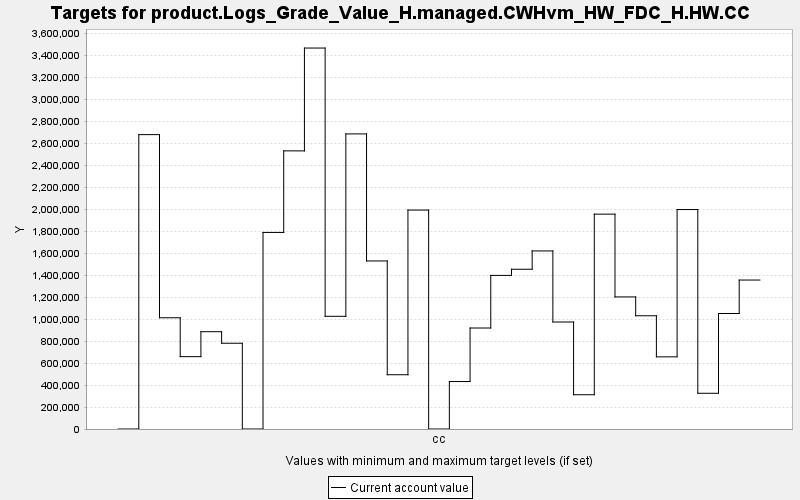

The table this chart was drawn from, first rows:
TARGET, PERIOD, YEAR, PERIODWIDTH, MINIMUM, MAXIMUM, MINWEIGHT, MAXWEIGHT, CURRENT, SUMMARY
product.Logs_Grade_Value_H.managed.CWHvm…, 0, 0, 10.0, 0.0, 10000, 1.0, 1.0, 0.0, 0.0
product.Logs_Grade_Value_H.managed.CWHvm…, 1, 10, 10.0, 0.0, 10000, 1.0, 1.0, 2680133, 0.0
product.Logs_Grade_Value_H.managed.CWHvm…, 2, 20, 10.0, 0.0, 10000, 1.0, 1.0, 1012726, 0.0
product.Logs_Grade_Value_H.managed.CWHvm…, 3, 30, 10.0, 0.0, 10000, 1.0, 1.0, 658716, 0.0
product.Logs_Grade_Value_H.managed.CWHvm…, 4, 40, 10.0, 0.0, 10000, 1.0, 1.0, 885730, 0.0
product.Logs_Grade_Value_H.managed.CWHvm…, 5, 50, 10.0, 0.0, 10000, 1.0, 1.0, 780804, 0.0
product.Logs_Grade_Value_H.managed.CWHvm…, 6, 60, 10.0, 0.0, 10000, 1.0, 1.0, 0.0, 0.0
product.Logs_Grade_Value_H.managed.CWHvm…, 7, 70, 10.0, 0.0, 10000, 1.0, 1.0, 1789519, 0.0
product.Logs_Grade_Value_H.managed.CWHvm…, 8, 80, 10.0, 0.0, 10000, 1.0, 1.0, 2532022, 0.0
product.Logs_Grade_Value_H.managed.CWHvm…, 9, 90, 10.0, 0.0, 10000, 1.0, 1.0, 3468194, 0.0
product.Logs_Grade_Value_H.managed.CWHvm…, 10, 100, 10.0, 0.0, 10000, 1.0, 1.0, 1026034, 0.0
product.Logs_Grade_Value_H.managed.CWHvm…, 11, 110, 10.0, 0.0, 10000, 1.0, 1.0, 2686566, 0.0
product.Logs_Grade_Value_H.managed.CWHvm…, 12, 120, 10.0, 0.0, 10000, 1.0, 1.0, 1529867, 0.0
product.Logs_Grade_Value_H.managed.CWHvm…, 13, 130, 10.0, 0.0, 10000, 1.0, 1.0, 494092, 0.0
product.Logs_Grade_Value_H.managed.CWHvm…, 14, 140, 10.0, 0.0, 10000, 1.0, 1.0, 1993323, 0.0
product.Logs_Grade_Value_H.managed.CWHvm…, 15, 150, 10.0, 0.0, 10000, 1.0, 1.0, 0.0, 0.0
product.Logs_Grade_Value_H.managed.CWHvm…, 16, 160, 10.0, 0.0, 10000, 1.0, 1.0, 432259, 0.0
product.Logs_Grade_Value_H.managed.CWHvm…, 17, 170, 10.0, 0.0, 10000, 1.0, 1.0, 919405, 0.0
product.Logs_Grade_Value_H.managed.CWHvm…, 18, 180, 10.0, 0.0, 10000, 1.0, 1.0, 1398375, 0.0
product.Logs_Grade_Value_H.managed.CWHvm…, 19, 190, 10.0, 0.0, 10000, 1.0, 1.0, 1454376, 0.0
product.Logs_Grade_Value_H.managed.CWHvm…, 20, 200, 10.0, 0.0, 10000, 1.0, 1.0, 1621112, 0.0
product.Logs_Grade_Value_H.managed.CWHvm…, 21, 210, 10.0, 0.0, 10000, 1.0, 1.0, 974073, 0.0
product.Logs_Grade_Value_H.managed.CWHvm…, 22, 220, 10.0, 0.0, 10000, 1.0, 1.0, 311937, 0.0
product.Logs_Grade_Value_H.managed.CWHvm…, 23, 230, 10.0, 0.0, 10000, 1.0, 1.0, 1956087, 0.0
product.Logs_Grade_Value_H.managed.CWHvm…, 24, 240, 10.0, 0.0, 10000, 1.0, 1.0, 1202457, 0.0
product.Logs_Grade_Value_H.managed.CWHvm…, 25, 250, 10.0, 0.0, 10000, 1.0, 1.0, 1030849, 0.0
product.Logs_Grade_Value_H.managed.CWHvm…, 26, 260, 10.0, 0.0, 10000, 1.0, 1.0, 656903, 0.0
product.Logs_Grade_Value_H.managed.CWHvm…, 27, 270, 10.0, 0.0, 10000, 1.0, 1.0, 1998000, 0.0
product.Logs_Grade_Value_H.managed.CWHvm…, 28, 280, 10.0, 0.0, 10000, 1.0, 1.0, 325241, 0.0
product.Logs_Grade_Value_H.managed.CWHvm…, 29, 290, 10.0, 0.0, 10000, 1.0, 1.0, 1051538, 0.0
product.Logs_Grade_Value_H.managed.CWHvm…, 30, 300, 10.0, 0.0, 10000, 1.0, 1.0, 1356117, 0.0
